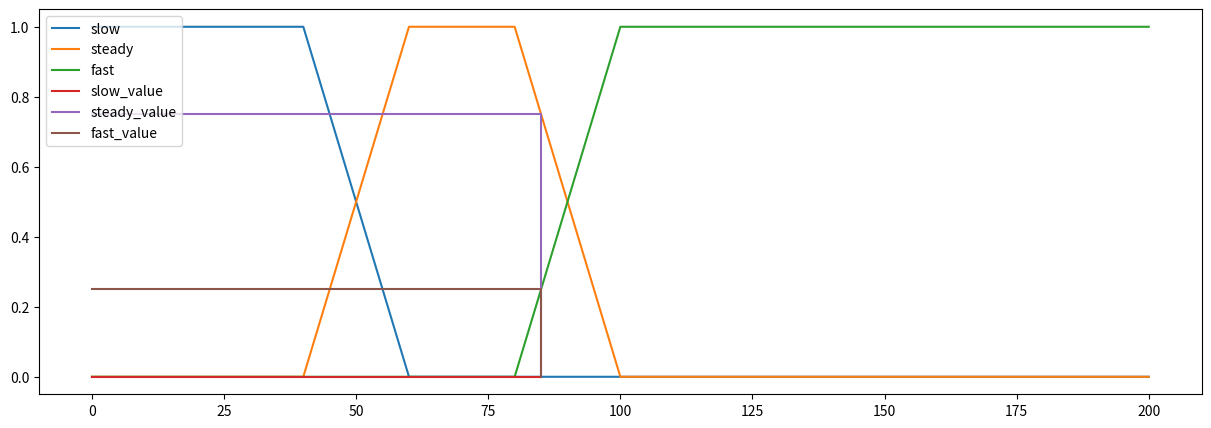

Python code for this plot:
# pip install matplotlib
from matplotlib import pyplot as plt

class VariableFuzzy():

    def __init__(self):
        self.max = 0
        self.min = 0

    def naik(self, x):
        return (x - self.min )/(self.max - self.min)

    def turun(self, x):
        return (self.max - x)/(self.max - self.min)

class Speed(VariableFuzzy):

    def __init__(self):
        self.s1 = 40
        self.s2 = 60
        self.s3 = 80
        self.s4 = 100
        self.sn = 200
    
    def slow(self, x):
        # 0-s1 = 1
        if x < self.s1:
            return 1
        # s1-s2 = turun
        
        elif self.s1<=x<=self.s2:
            self.min = self.s1
            self.max = self.s2
            return self.turun(x)
        else:
            return 0

    def steady(self, x):
        # s1-s2 = naik
        if self.s1<=x<=self.s2:
            self.min = self.s1
            self.max = self.s2
            return self.naik(x)
        # s2-s3 = 1
        elif self.s2<=x<=self.s3:
            return 1
        # s3-s4 = turun
        elif self.s3<=x<=self.s4:
            self.min = self.s3
            self.max = self.s4
            return self.turun(x)
        else:
            return 0
    
    def fast(self, x):
        # s3-s4 = naik
        # s4-... = 1
        if x > self.s4:
            return 1
        elif self.s3<=x<=self.s4:
            self.min = self.s3
            self.max = self.s4
            return self.naik(x)
        else:
            return 0

    def graph(self, value=None):
        plt.figure(figsize=(15, 5))
        # slow
        # 0-s1 = 1 [1=>1]
        # s1-s2 = down[1=>0]
        # s2- ... [0=>0]
        x_slow = [0, self.s1, self.s2, self.sn]
        y_slow = [1, 1, 0, 0]
        plt.plot(x_slow, y_slow, label='slow')
        # steady
        # 0-s1  => 0[0-0]
        # s1-s2 =>up[0-1]
        # s2-s3 => 1 [1-1]
        # s3-s4 => down [1-0]
        # s4-sn = > 0 [0-0]
        x_steady = [0, self.s1, self.s2, self.s3, self.s4, self.sn]
        y_steady = [0, 0, 1, 1, 0, 0]
        plt.plot(x_steady, y_steady, label='steady')
        # fast
        # 0-s3 =>0[0-0]
        # s3-s4 => up[0-1]
        # s4-sn => 1[1-1]
        x_fast = [0, self.s3, self.s4, self.sn]
        y_fast = [0, 0, 1, 1]
        plt.plot(x_fast, y_fast, label='fast')

        if value:
            x_param = [0, value, value]
            y_slow = self.slow(value)
            y_steady = self.steady(value)
            y_fast = self.fast(value)
            y_param_slow = [y_slow, y_slow, 0]
            y_param_steady = [y_steady, y_steady, 0]
            y_param_fast = [y_fast, y_fast, 0]
            plt.plot(x_param, y_param_slow, label='slow_value')
            plt.plot(x_param, y_param_steady, label='steady_value')
            plt.plot(x_param, y_param_fast, label='fast_value')


        plt.legend(loc = 'upper left')
        plt.show()

speed = Speed()
x = 85
print('slow', speed.slow(x))
print('steady', speed.steady(x))
print('fast', speed.fast(x))
speed.graph(x)
        